Photos from the image-classification dataset "classification" in the GitHub repository yzdgit/dates. Its 9 classes are: ajwa dates, galaxy dates, medjool dates, meneifi dates, nabtat ali dates, rutab dates, shaishe dates, sokari dates, sugaey dates.

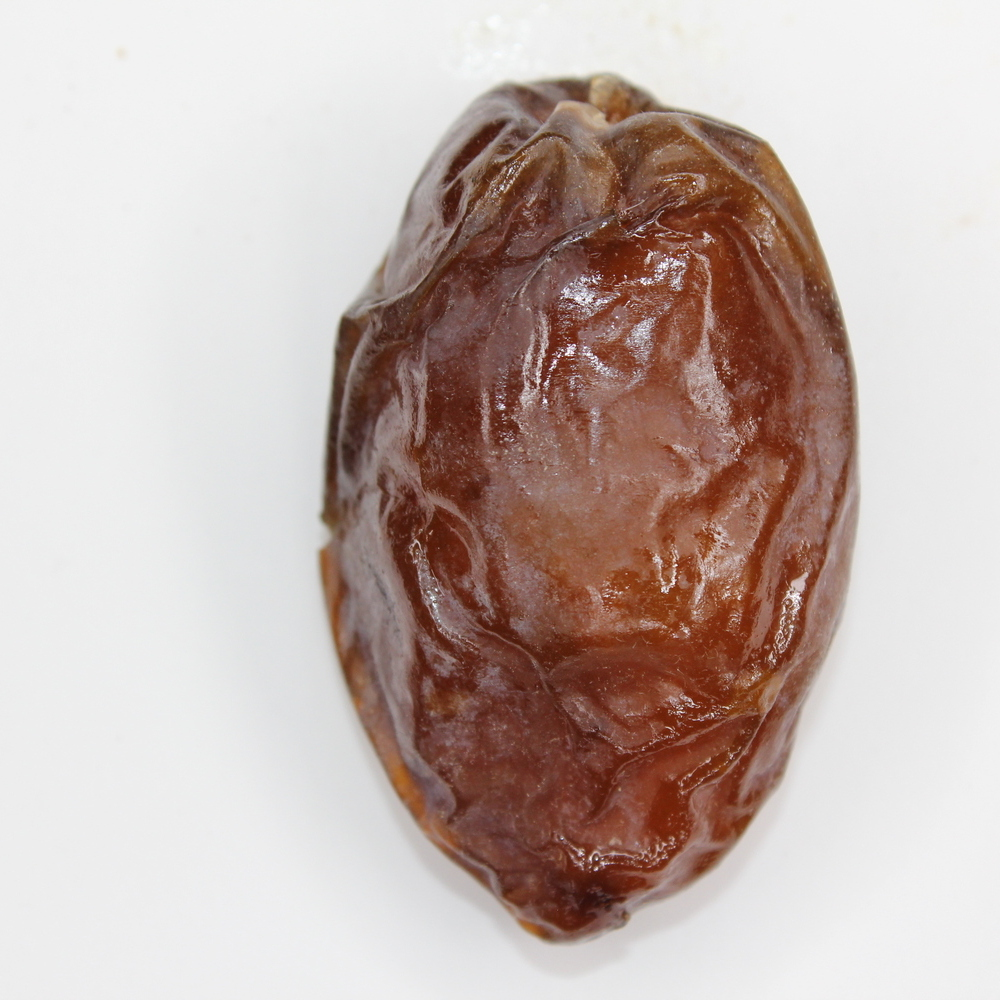
Label: medjool dates

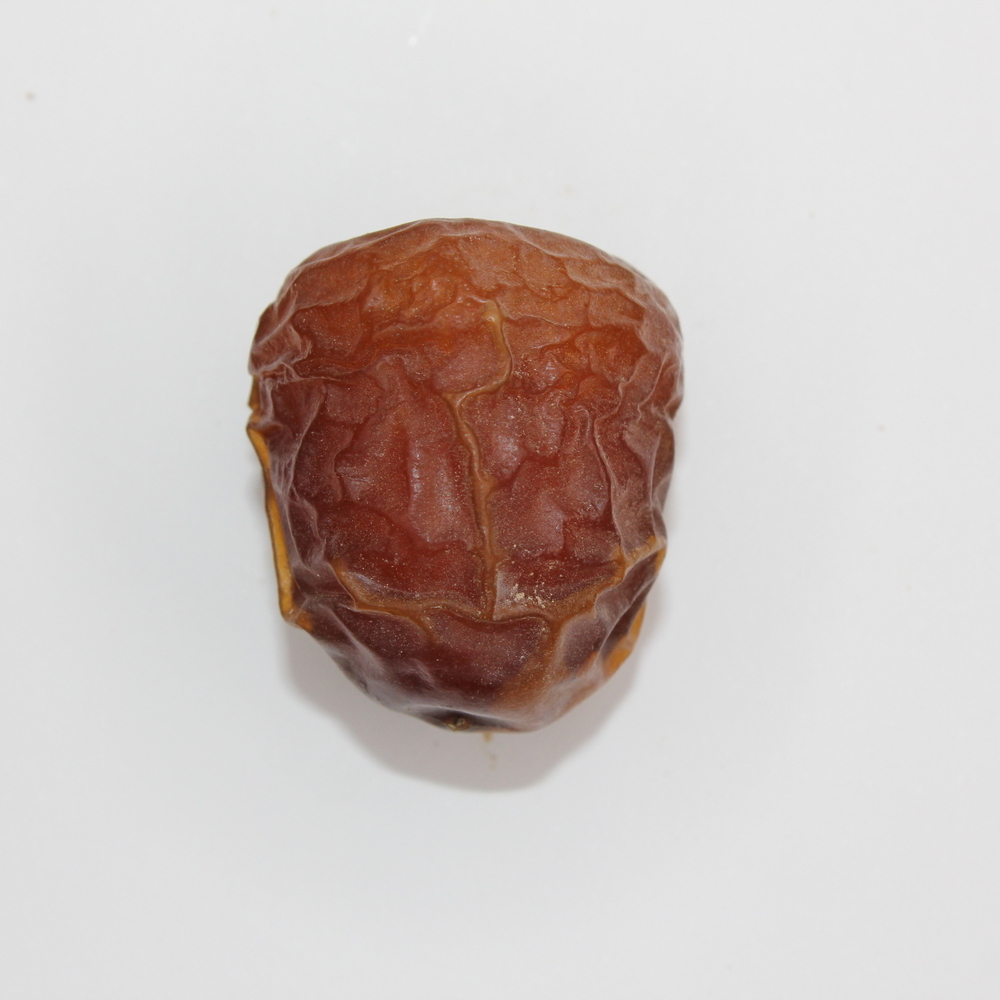
Label: galaxy dates

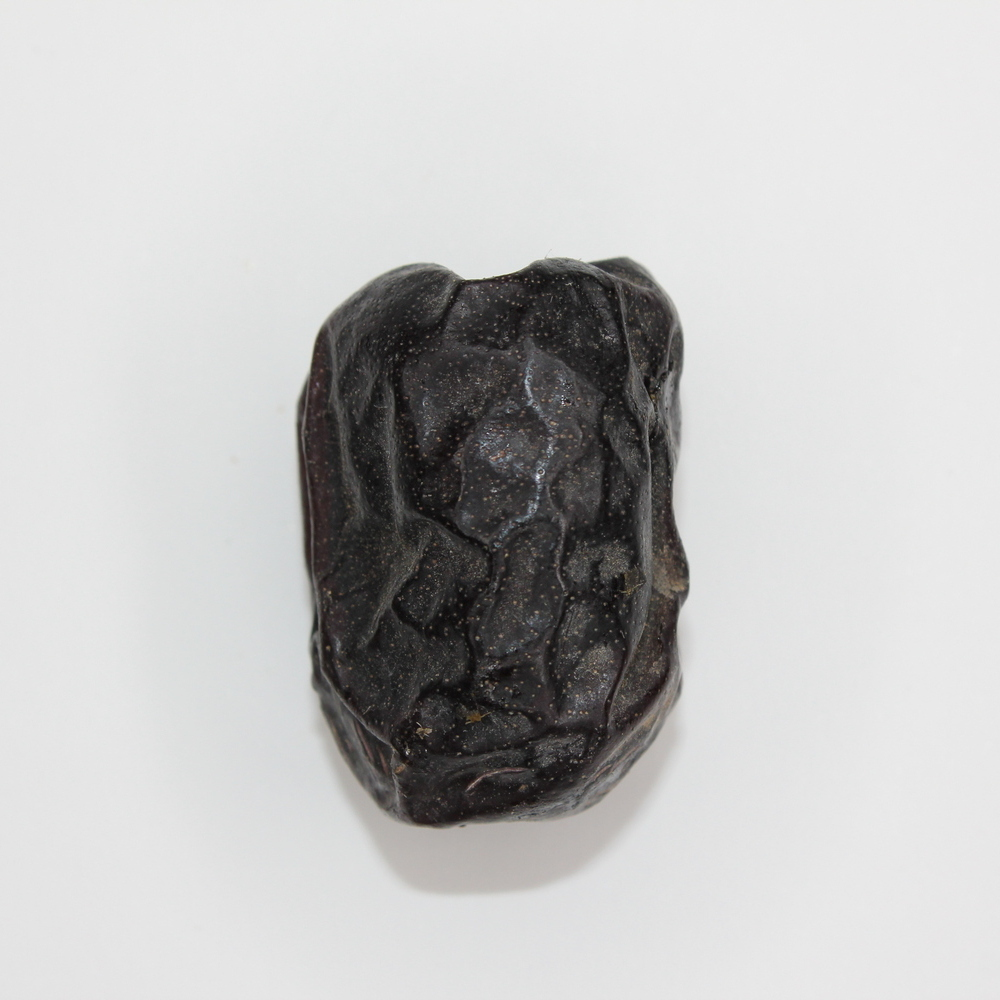
Label: ajwa dates

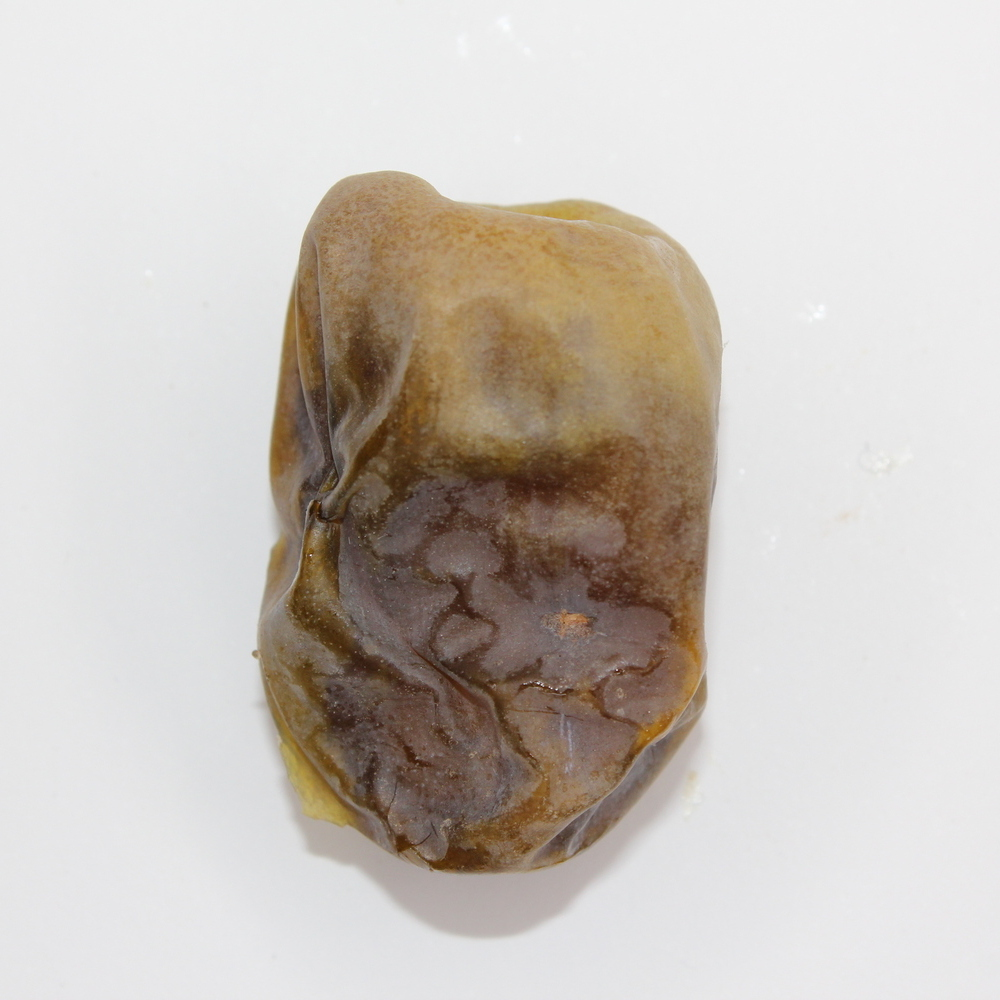
Label: shaishe dates

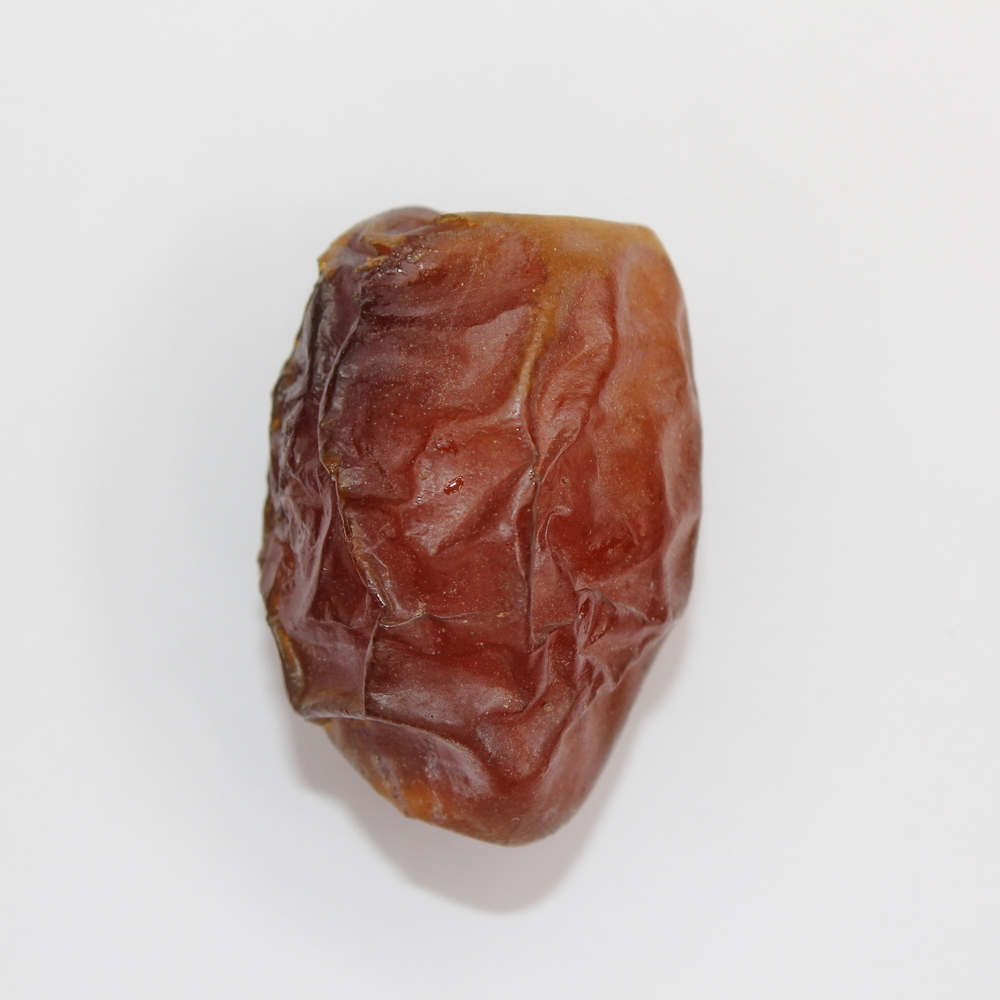
Label: meneifi dates

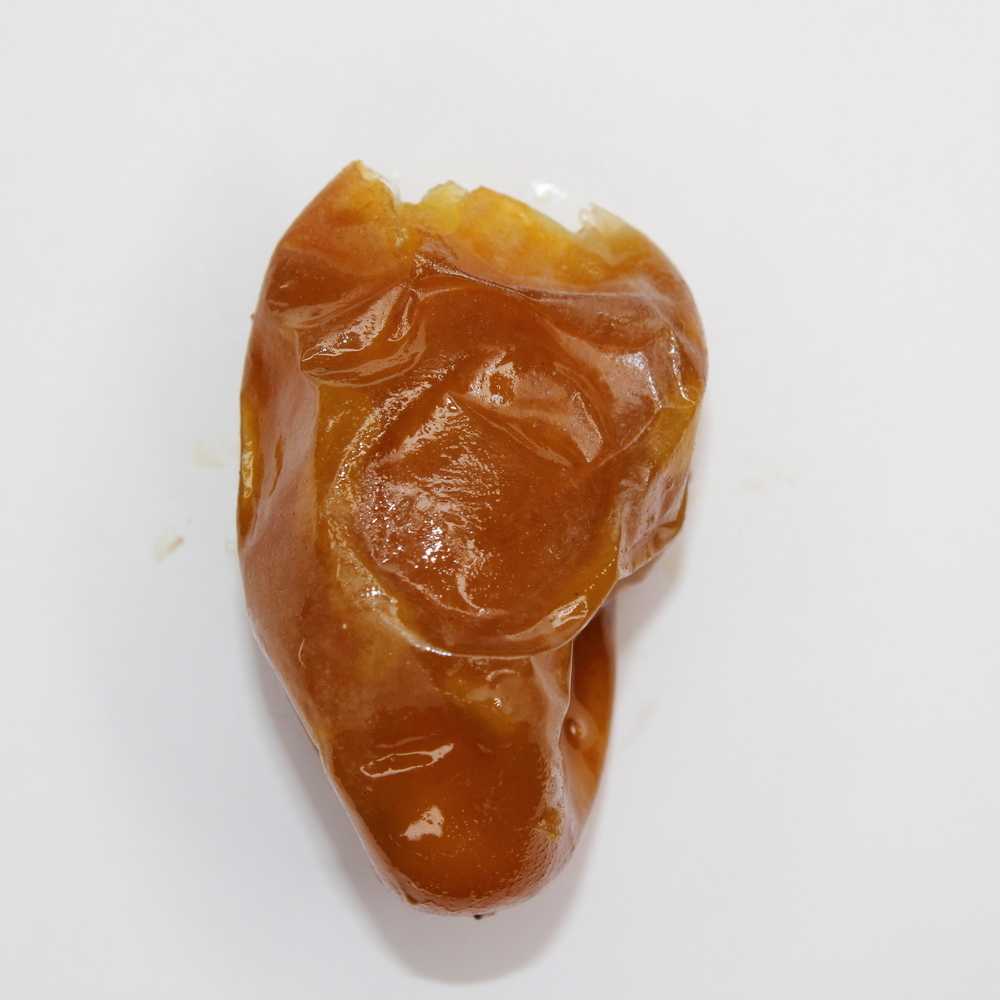
Label: rutab dates
